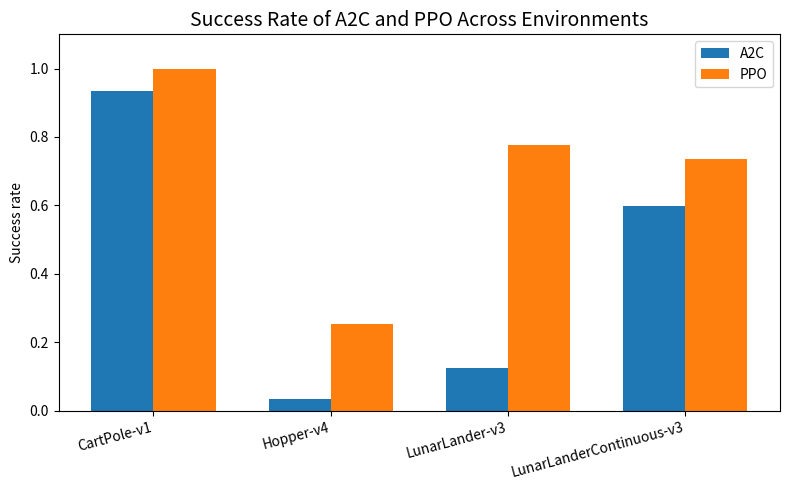

Write the Python code that produced this figure. (Note: this script raises an exception after producing the figure.)
import numpy as np
import matplotlib.pyplot as plt
import os

def main():
    # Success rate data
    envs = ["CartPole-v1", "Hopper-v4", "LunarLander-v3", "LunarLanderContinuous-v3"]
    a2c = [0.9333, 0.0334, 0.1250, 0.5995]
    ppo = [1.0,    0.2531, 0.7762, 0.7367]

    # Plot
    x = np.arange(len(envs))
    width = 0.35
    plt.figure(figsize=(8, 5))
    plt.bar(x - width/2, a2c, width, label="A2C")
    plt.bar(x + width/2, ppo, width, label="PPO")
    
    plt.title("Success Rate of A2C and PPO Across Environments", fontsize=14)
    plt.xticks(x, envs, rotation=15, ha="right")
    plt.ylabel("Success rate")
    plt.ylim(0.0, 1.1)
    plt.legend()
    plt.tight_layout()

    # Save to the directory where THIS script lives
    script_dir = os.path.dirname(os.path.abspath(__file__))
    out_path = os.path.join(script_dir, "success_rate.png")

    plt.savefig(out_path, dpi=300)
    plt.close()

    print(f"[INFO] Saved success rate plot to: {out_path}")

if __name__ == "__main__":
    main()
